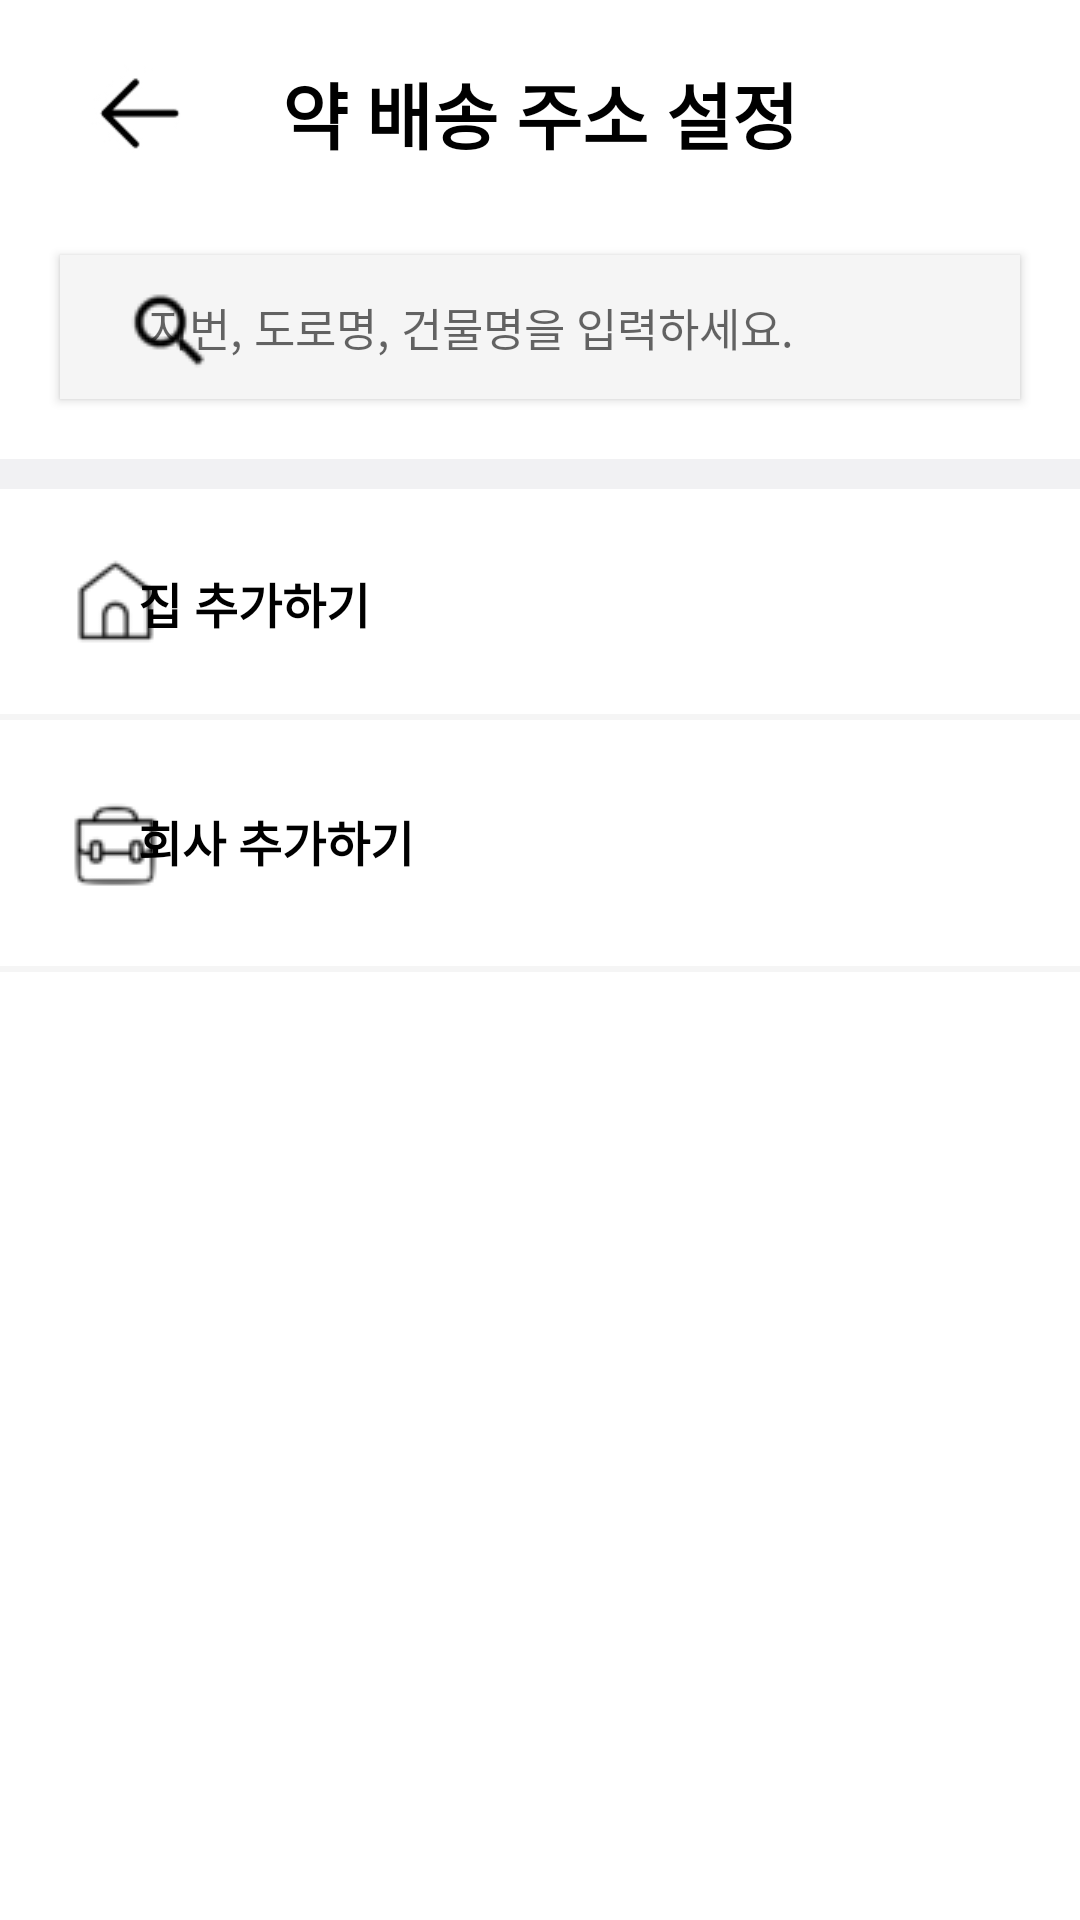

The Android layout XML behind this screen, and the referenced resources:
<!-- AndroidManifest.xml: application theme Theme.ApiLoginProject -->
<!-- res/layout/activity_address.xml -->
<?xml version="1.0" encoding="utf-8"?>
<androidx.constraintlayout.widget.ConstraintLayout xmlns:android="http://schemas.android.com/apk/res/android"
    xmlns:app="http://schemas.android.com/apk/res-auto"
    xmlns:tools="http://schemas.android.com/tools"
    android:layout_width="match_parent"
    android:layout_height="match_parent"
    android:background="#F1F1F3"
    tools:context=".AddressActivity">

    <androidx.constraintlayout.widget.ConstraintLayout
        android:id="@+id/address_top_page"
        android:layout_width="match_parent"
        android:layout_height="wrap_content"
        android:background="@color/white"
        app:layout_constraintEnd_toEndOf="parent"
        app:layout_constraintStart_toStartOf="parent"
        app:layout_constraintTop_toTopOf="parent">


        <ImageView
            android:id="@+id/address_back_btn"
            android:layout_width="35dp"
            android:layout_height="35dp"
            android:layout_marginStart="30dp"
            android:src="@drawable/login_page_backarrow"
            app:layout_constraintStart_toStartOf="parent"
            app:layout_constraintTop_toTopOf="@id/address_activity_title" />

        <TextView
            android:id="@+id/address_activity_title"
            android:layout_width="wrap_content"
            android:layout_height="wrap_content"
            android:layout_marginTop="20dp"
            android:text="약 배송 주소 설정"
            android:textColor="@color/black"
            android:textSize="24sp"
            android:textStyle="bold"
            app:layout_constraintEnd_toEndOf="parent"
            app:layout_constraintStart_toStartOf="parent"
            app:layout_constraintTop_toTopOf="parent" />

        <androidx.appcompat.widget.AppCompatButton
            android:id="@+id/address_search_btn"
            android:layout_width="match_parent"
            android:layout_height="wrap_content"
            android:layout_marginHorizontal="20dp"
            android:layout_marginTop="30dp"
            android:layout_marginBottom="20dp"
            android:background="#F5F5F5"
            android:drawableStart="@drawable/address_search"
            android:drawablePadding="-100dp"
            android:hint="지번, 도로명, 건물명을 입력하세요."
            android:paddingLeft="20dp"
            android:textSize="15sp"
            app:layout_constraintBottom_toBottomOf="parent"
            app:layout_constraintEnd_toEndOf="parent"
            app:layout_constraintStart_toStartOf="parent"
            app:layout_constraintTop_toBottomOf="@id/address_activity_title" />


    </androidx.constraintlayout.widget.ConstraintLayout>

    <androidx.constraintlayout.widget.ConstraintLayout
        android:id="@+id/address_bottom_page"
        android:layout_width="match_parent"
        android:layout_height="0dp"
        android:layout_marginTop="10dp"
        android:background="@color/white"
        app:layout_constraintBottom_toBottomOf="parent"
        app:layout_constraintEnd_toEndOf="parent"
        app:layout_constraintStart_toStartOf="parent"
        app:layout_constraintTop_toBottomOf="@id/address_top_page">

        <androidx.appcompat.widget.AppCompatButton
            android:id="@+id/address_add_home"
            android:layout_width="match_parent"
            android:layout_height="wrap_content"
            android:paddingTop="20dp"
            android:paddingBottom="20dp"
            android:paddingLeft="20dp"
            android:drawablePadding="-250dp"
            android:background="#00FF0000"
            android:drawableStart="@drawable/address_activity_home"
            android:text="집 추가하기"
            android:textStyle="bold"
            android:textSize="16sp"
            android:textColor="@color/black"
            app:layout_constraintEnd_toEndOf="parent"
            app:layout_constraintStart_toStartOf="parent"
            app:layout_constraintTop_toTopOf="parent"/>

        <LinearLayout
            android:id="@+id/address_first_line"
            android:orientation="horizontal"
            app:layout_constraintTop_toBottomOf="@id/address_add_home"
            app:layout_constraintStart_toStartOf="parent"
            app:layout_constraintEnd_toEndOf="parent"
            app:layout_constraintBottom_toTopOf="@id/address_add_company"
            android:background="#F5F5F5"
            android:layout_width="match_parent"
            android:layout_height="2dp"/>

        <androidx.appcompat.widget.AppCompatButton
            android:id="@+id/address_add_company"
            android:layout_width="match_parent"
            android:layout_height="wrap_content"
            android:background="#00FF0000"
            android:textStyle="bold"
            android:textSize="16sp"
            android:paddingLeft="20dp"
            android:drawablePadding="-235dp"
            android:drawableStart="@drawable/address_activity_company"
            android:text="회사 추가하기"
            android:paddingTop="20dp"
            android:paddingBottom="20dp"
            android:textColor="@color/black"
            app:layout_constraintEnd_toEndOf="parent"
            app:layout_constraintStart_toStartOf="parent"
            app:layout_constraintTop_toBottomOf="@id/address_add_home" />

        <LinearLayout
            android:id="@+id/address_second_line"
            android:orientation="horizontal"
            app:layout_constraintTop_toBottomOf="@id/address_add_company"
            app:layout_constraintStart_toStartOf="parent"
            app:layout_constraintEnd_toEndOf="parent"
            android:background="#F5F5F5"
            android:layout_width="match_parent"
            android:layout_height="2dp"/>


    </androidx.constraintlayout.widget.ConstraintLayout>

</androidx.constraintlayout.widget.ConstraintLayout>
<!-- resources referenced by this layout -->
<resources>
  <!-- drawable address_activity_company: png bitmap (drawable, 2388 bytes) -->
  <!-- drawable address_activity_home: png bitmap (drawable, 2215 bytes) -->
  <!-- drawable address_search: png bitmap (drawable, 2402 bytes) -->
  <!-- drawable login_page_backarrow: jpeg bitmap (drawable, 3114 bytes) -->
  <style name="Theme.ApiLoginProject" parent="Theme.MaterialComponents.DayNight.NoActionBar">
          
          <item name="colorPrimary">@color/purple_500</item>
          <item name="colorPrimaryVariant">@color/purple_700</item>
          <item name="colorOnPrimary">@color/white</item>
          
          <item name="colorSecondary">@color/teal_200</item>
          <item name="colorSecondaryVariant">@color/teal_700</item>
          <item name="colorOnSecondary">@color/black</item>
          
          <item name="android:statusBarColor" tools:targetApi="l">@color/black</item>
          
      </style>
  <!-- not gathered from this repository: default colours our renderer supplied (Android Studio template values) -->
  <color name="purple_500">#FF6200EE</color>
  <color name="purple_700">#FF3700B3</color>
  <color name="teal_200">#FF03DAC5</color>
  <color name="teal_700">#FF018786</color>
  <color name="black">#FF000000</color>
  <color name="white">#FFFFFFFF</color>
</resources>
